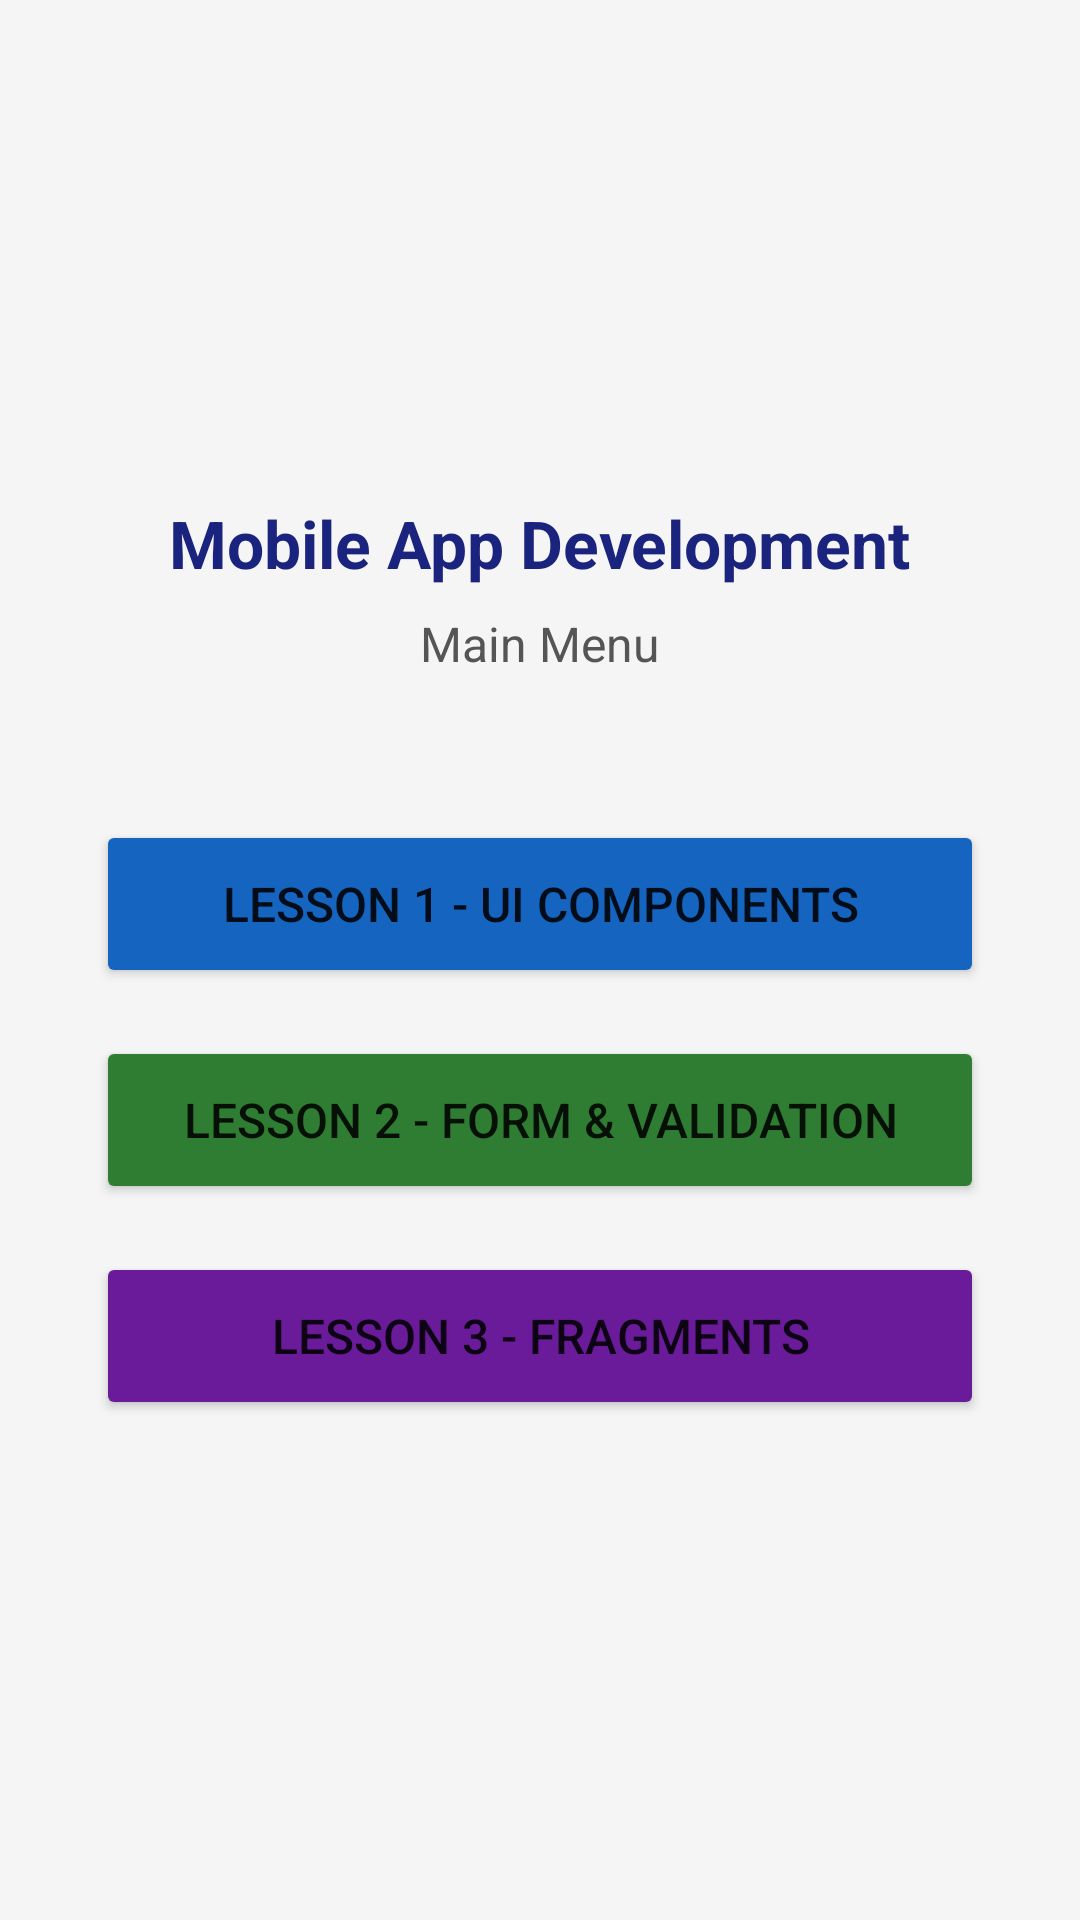

Produce the Android XML layout that renders to this screen, including the resource entries it uses.
<!-- AndroidManifest.xml: application theme Theme.Assessment -->
<!-- res/layout/activity_main.xml -->
<?xml version="1.0" encoding="utf-8"?>
<LinearLayout xmlns:android="http://schemas.android.com/apk/res/android"
    android:layout_width="match_parent"
    android:layout_height="match_parent"
    android:orientation="vertical"
    android:gravity="center"
    android:padding="32dp"
    android:background="#F5F5F5">

    <TextView
        android:layout_width="wrap_content"
        android:layout_height="wrap_content"
        android:text="Mobile App Development"
        android:textSize="22sp"
        android:textStyle="bold"
        android:textColor="#1A237E"
        android:layout_marginBottom="8dp" />

    <TextView
        android:layout_width="wrap_content"
        android:layout_height="wrap_content"
        android:text="Main Menu"
        android:textSize="16sp"
        android:textColor="#555555"
        android:layout_marginBottom="48dp" />

    <Button
        android:id="@+id/btnLesson1"
        android:layout_width="match_parent"
        android:layout_height="56dp"
        android:text="Lesson 1 - UI Components"
        android:textSize="16sp"
        android:backgroundTint="#1565C0"
        android:layout_marginBottom="16dp" />

    <Button
        android:id="@+id/btnLesson2"
        android:layout_width="match_parent"
        android:layout_height="56dp"
        android:text="Lesson 2 - Form &amp; Validation"
        android:textSize="16sp"
        android:backgroundTint="#2E7D32"
        android:layout_marginBottom="16dp" />

    <Button
        android:id="@+id/btnLesson3"
        android:layout_width="match_parent"
        android:layout_height="56dp"
        android:text="Lesson 3 - Fragments"
        android:textSize="16sp"
        android:backgroundTint="#6A1B9A" />

</LinearLayout>
<!-- resources referenced by this layout -->
<resources>
  <style name="Theme.Assessment" parent="Theme.MaterialComponents.DayNight.DarkActionBar">
          <item name="colorPrimary">#1565C0</item>
          <item name="colorPrimaryVariant">#0D47A1</item>
          <item name="colorOnPrimary">#FFFFFF</item>
          <item name="colorSecondary">#2E7D32</item>
          <item name="colorSecondaryVariant">#1B5E20</item>
          <item name="colorOnSecondary">#FFFFFF</item>
          <item name="android:statusBarColor">?attr/colorPrimaryVariant</item>
      </style>
</resources>
